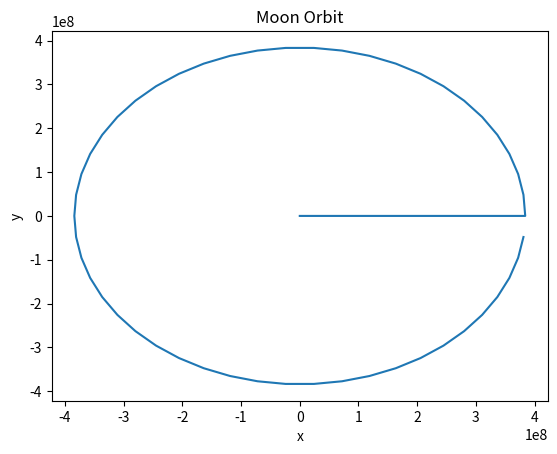

The matplotlib source for this figure:
import numpy
import matplotlib.pyplot as plt

moon_distance = 384e6 # m

# TODO some type of off-by-one error

def orbit():
    num_steps = 50
    x = numpy.zeros([num_steps + 1, 2])
    
    for step in range(num_steps):
        x[step + 1][0] = 384e6*numpy.cos((2 * numpy.pi) / num_steps * step)
        x[step + 1][1] = 384e6*numpy.sin((2 * numpy.pi) / num_steps * step)
    
    return x

orbit_coords = orbit()
orbit_x = orbit_coords[:, 0]
orbit_y = orbit_coords[:, 1]

plt.plot(orbit_x, orbit_y)
plt.xlabel('x')
plt.ylabel('y')

plt.title("Moon Orbit")

plt.show()